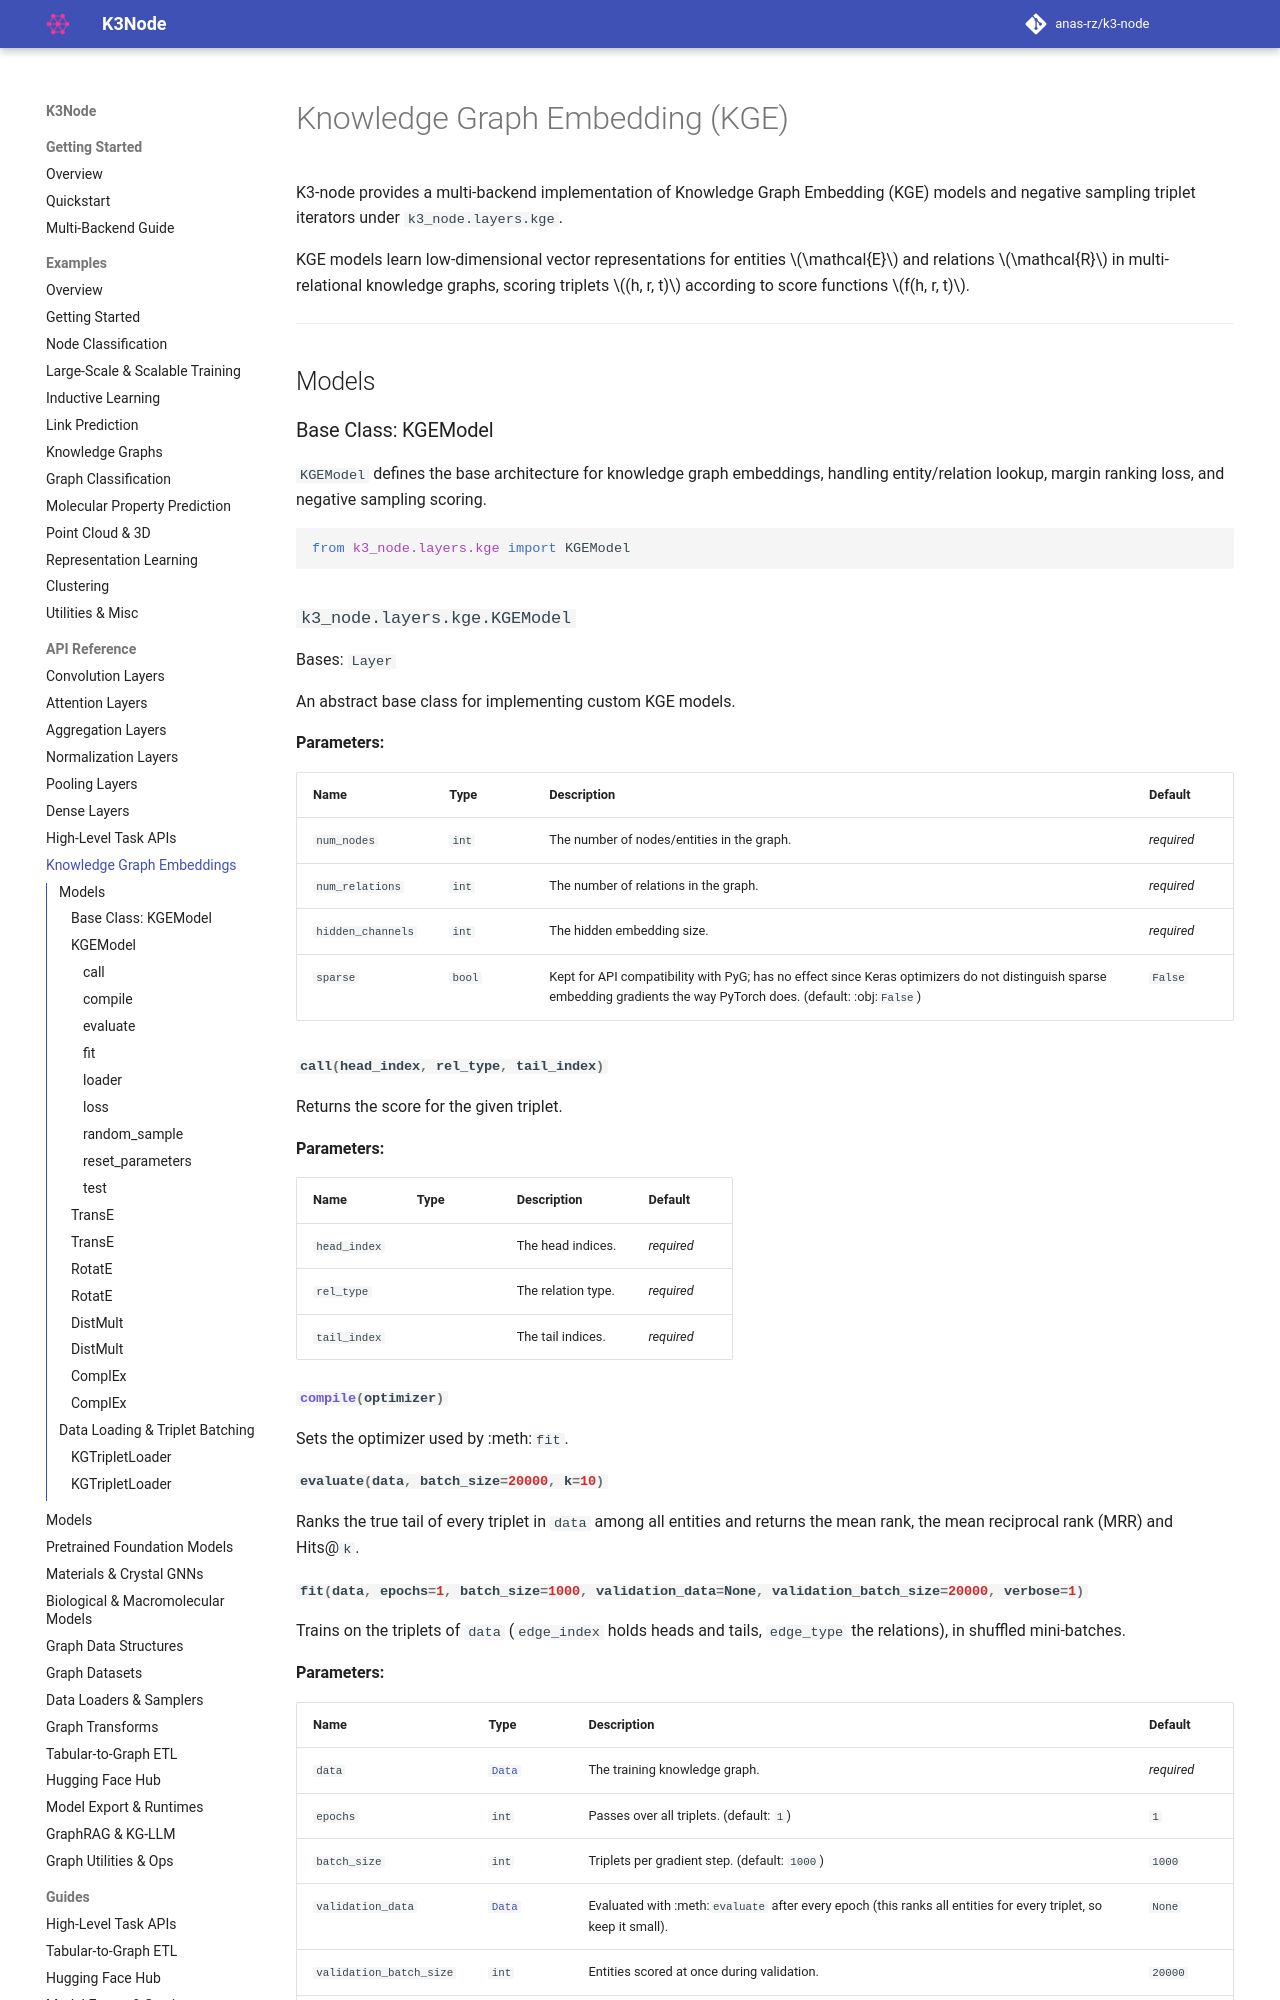

repository: anas-rz/k3-node · page: api/kge/index.html · generator: mkdocs

# Knowledge Graph Embedding (KGE)

K3-node provides a multi-backend implementation of Knowledge Graph Embedding (KGE) models and negative sampling triplet iterators under `k3_node.layers.kge`.

KGE models learn low-dimensional vector representations for entities $\mathcal{E}$ and relations $\mathcal{R}$ in multi-relational knowledge graphs, scoring triplets $(h, r, t)$ according to score functions $f(h, r, t)$.

---

## Models
